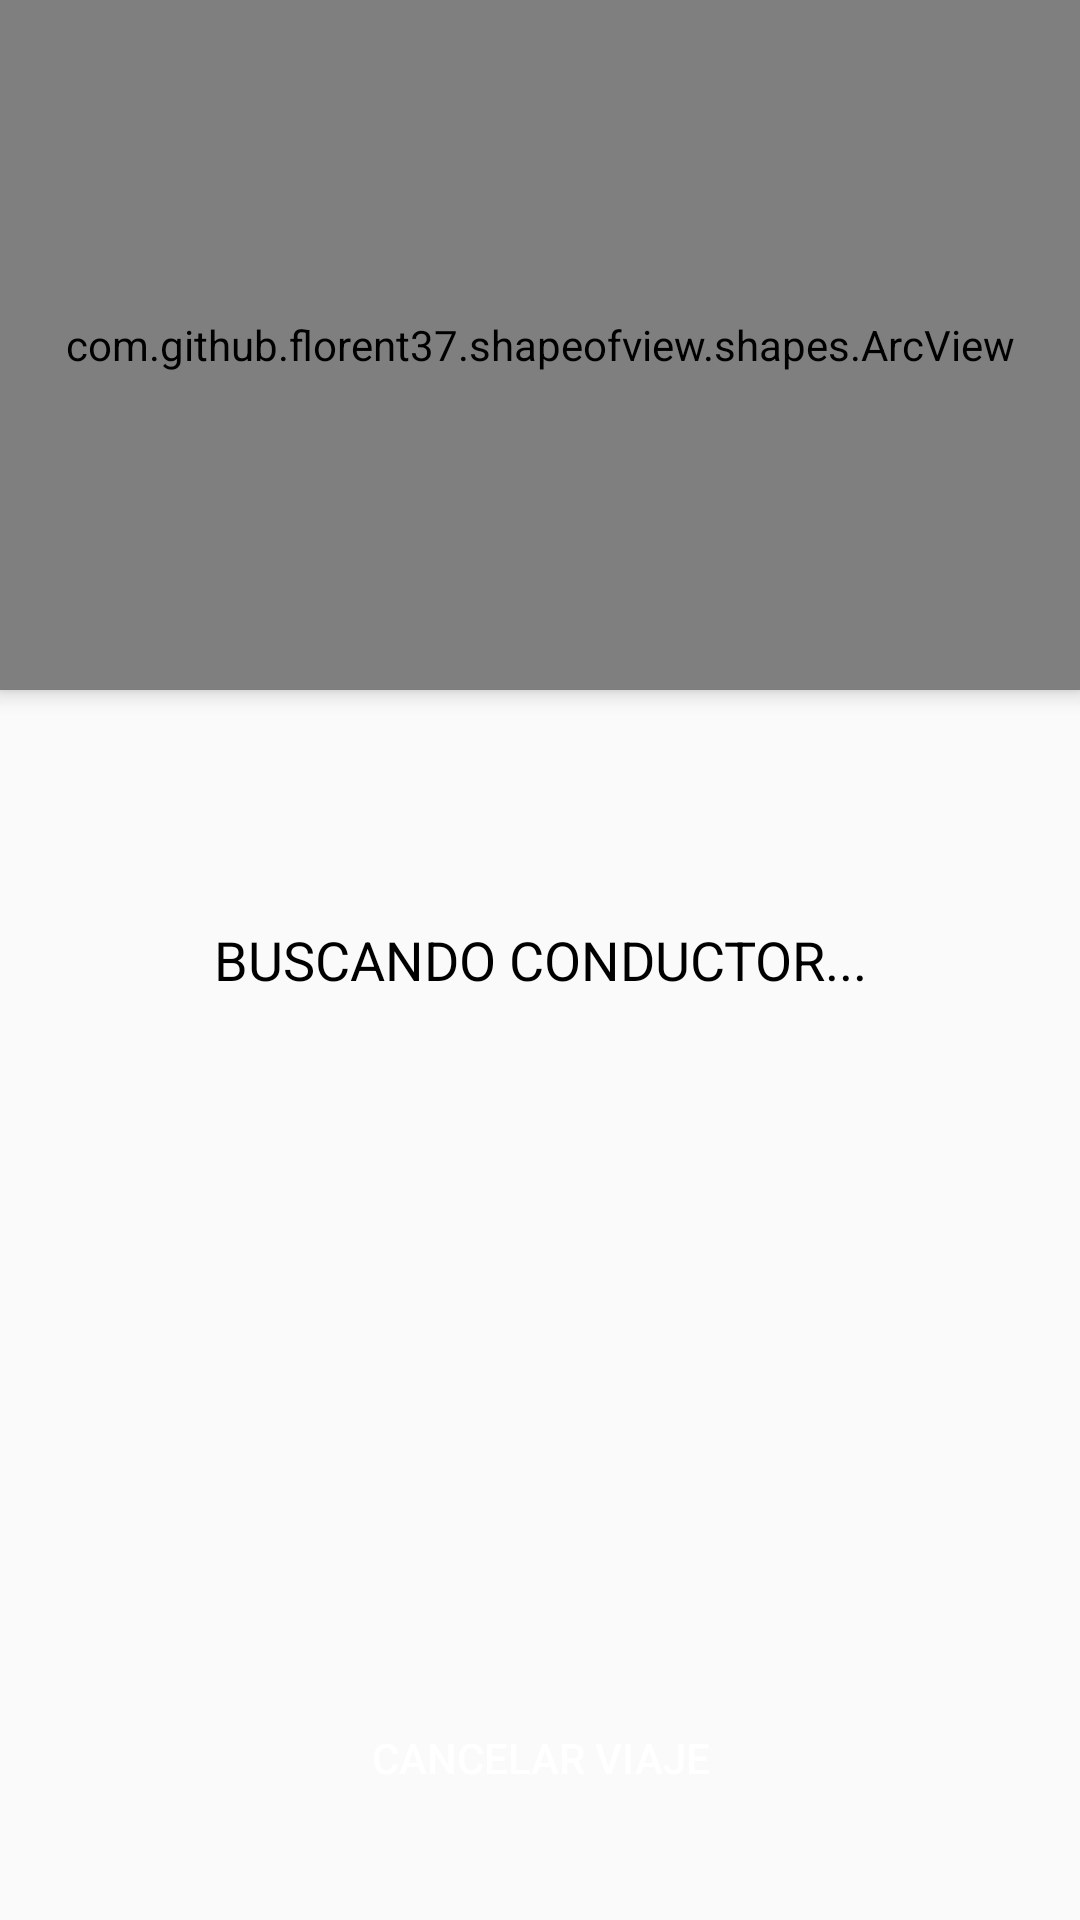

Layout XML and referenced resources for this Android screen:
<!-- AndroidManifest.xml: application theme AppTheme -->
<!-- res/layout/activity_request_driver.xml -->
<?xml version="1.0" encoding="utf-8"?>
<androidx.coordinatorlayout.widget.CoordinatorLayout xmlns:android="http://schemas.android.com/apk/res/android"
    xmlns:app="http://schemas.android.com/apk/res-auto"
    xmlns:tools="http://schemas.android.com/tools"
    android:layout_width="match_parent"
    android:layout_height="match_parent"
    android:fitsSystemWindows="true"
    tools:context=".activities.client.RequestDriverActivity">

    <LinearLayout
        android:layout_width="match_parent"
        android:layout_height="match_parent"
        android:orientation="vertical">

        <com.github.florent37.shapeofview.shapes.ArcView
            android:layout_width="match_parent"
            android:layout_height="230dp"
            android:elevation="4dp"
            app:shape_arc_cropDirection="outside"
            app:shape_arc_height="20dp"
            app:shape_arc_position="bottom"
            >

            <View
                android:layout_width="match_parent"
                android:layout_height="wrap_content"
                android:background="@color/colorPrimaryDark" />

            <com.airbnb.lottie.LottieAnimationView
                android:id="@+id/animation"
                android:layout_width="wrap_content"
                android:layout_height="200dp"
                app:lottie_imageAssetsFolder="assets"
                app:lottie_fileName="3532-car.json"
                android:layout_gravity="center"
                app:lottie_loop="true"
                android:scaleType="centerCrop"
                app:lottie_autoPlay="true"
                android:layout_margin="30dp"/>

        </com.github.florent37.shapeofview.shapes.ArcView>


        <LinearLayout
            android:layout_width="match_parent"
            android:layout_height="0dp"
            android:orientation="vertical"
            android:layout_weight="1"
            android:gravity="bottom"
            >

            <Button
                android:id="@+id/btnCancelRequest"
                android:layout_width="match_parent"
                android:layout_height="wrap_content"
                android:text="CANCELAR VIAJE"
                android:background="@drawable/rounded_button"
                android:backgroundTint="@color/colorBlue"
                android:textColor="@color/colorWhite"
                android:layout_margin="30dp"/>

        </LinearLayout>


    </LinearLayout>

    <TextView
        android:id="@+id/textViewLookingFor"
        android:layout_width="match_parent"
        android:layout_height="wrap_content"
        android:textAlignment="center"
        android:textColor="@color/colorBlack"
        android:text="BUSCANDO CONDUCTOR..."
        android:textSize="18sp"
        android:layout_gravity="center"
        />

</androidx.coordinatorlayout.widget.CoordinatorLayout>
<!-- resources referenced by this layout -->
<resources>
  <color name="colorBlack">#000000</color>
  <color name="colorBlue">#4CADC9</color>
  <color name="colorPrimaryDark">#C1D631</color>
  <color name="colorWhite">#FFFFFF</color>
  <style name="AppTheme" parent="Theme.AppCompat.Light.NoActionBar">
          
          <item name="colorPrimary">@color/primary</item>
          <item name="colorPrimaryDark">@color/colorPrimaryDark</item>
          <item name="colorAccent">@color/colorAccent</item>
  
      </style>
  <color name="primary">#FFFFFF</color>
  <color name="colorAccent">#E040FB</color>
</resources>
